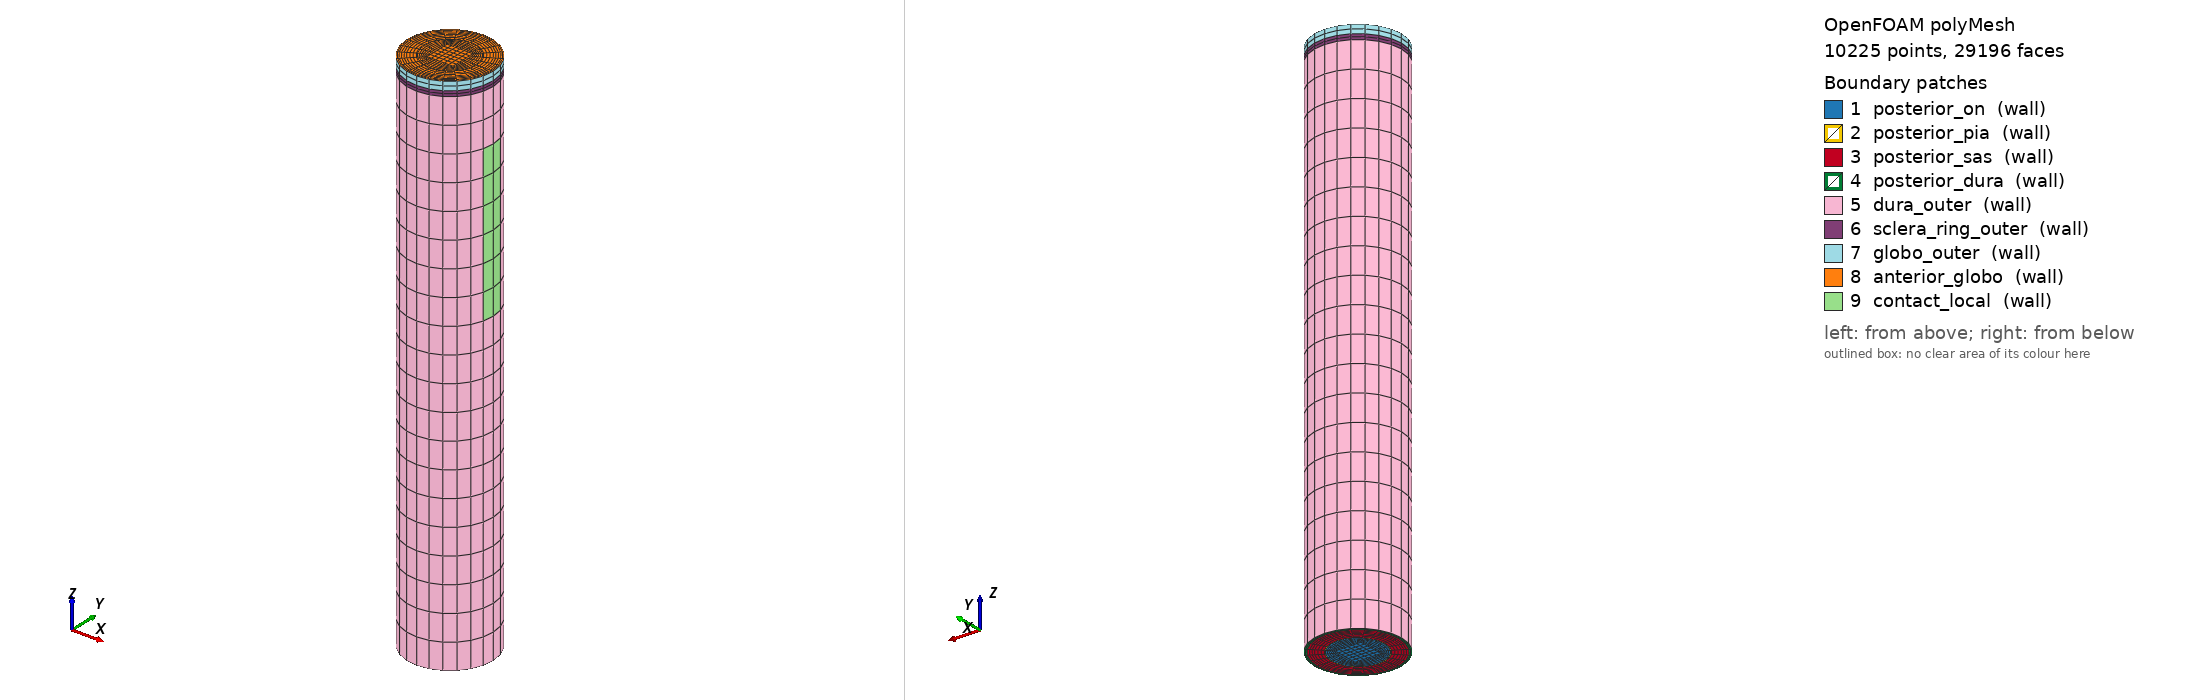

OpenFOAM case: the committed polyMesh, 10225 points, 29196 faces. Boundary patches (legend numbers): 1 posterior_on (wall), 2 posterior_pia (wall), 3 posterior_sas (wall), 4 posterior_dura (wall), 5 dura_outer (wall), 6 sclera_ring_outer (wall), 7 globo_outer (wall), 8 anterior_globo (wall), 9 contact_local (wall). Left view from above one corner, right view from below the opposite corner. Boundary conditions: 0 field file(s) under 0/; 0 of 9 drawn patches have an entry in a shipped field file.

=== constant/polyMesh/boundary ===
/*--------------------------------*- C++ -*----------------------------------*\
| =========                 |                                                 |
| \\      /  F ield         | OpenFOAM: The Open Source CFD Toolbox           |
|  \\    /   O peration     | Version:  2512                                  |
|   \\  /    A nd           | Website:  www.openfoam.com                      |
|    \\/     M anipulation  |                                                 |
\*---------------------------------------------------------------------------*/
FoamFile
{
    version     2.0;
    format      ascii;
    arch        "LSB;label=32;scalar=64";
    class       polyBoundaryMesh;
    location    "constant/polyMesh";
    object      boundary;
}
// * * * * * * * * * * * * * * * * * * * * * * * * * * * * * * * * * * * * * //

9
(
    posterior_on
    {
        type            wall;
        inGroups        1(wall);
        nFaces          180;
        startFace       27828;
    }
    posterior_pia
    {
        type            wall;
        inGroups        1(wall);
        nFaces          24;
        startFace       28008;
    }
    posterior_sas
    {
        type            wall;
        inGroups        1(wall);
        nFaces          144;
        startFace       28032;
    }
    posterior_dura
    {
        type            wall;
        inGroups        1(wall);
        nFaces          48;
        startFace       28176;
    }
    dura_outer
    {
        type            wall;
        inGroups        1(wall);
        nFaces          468;
        startFace       28224;
    }
    sclera_ring_outer
    {
        type            wall;
        inGroups        1(wall);
        nFaces          48;
        startFace       28692;
    }
    globo_outer
    {
        type            wall;
        inGroups        1(wall);
        nFaces          48;
        startFace       28740;
    }
    anterior_globo
    {
        type            wall;
        inGroups        1(wall);
        nFaces          396;
        startFace       28788;
    }
    contact_local
    {
        type            wall;
        inGroups        1(wall);
        nFaces          12;
        startFace       29184;
    }
)

// ************************************************************************* //


Also in the case, not shown: constant/polyMesh/faces (numeric list); constant/polyMesh/neighbour (numeric list); constant/polyMesh/owner (numeric list); constant/polyMesh/points (numeric list).
